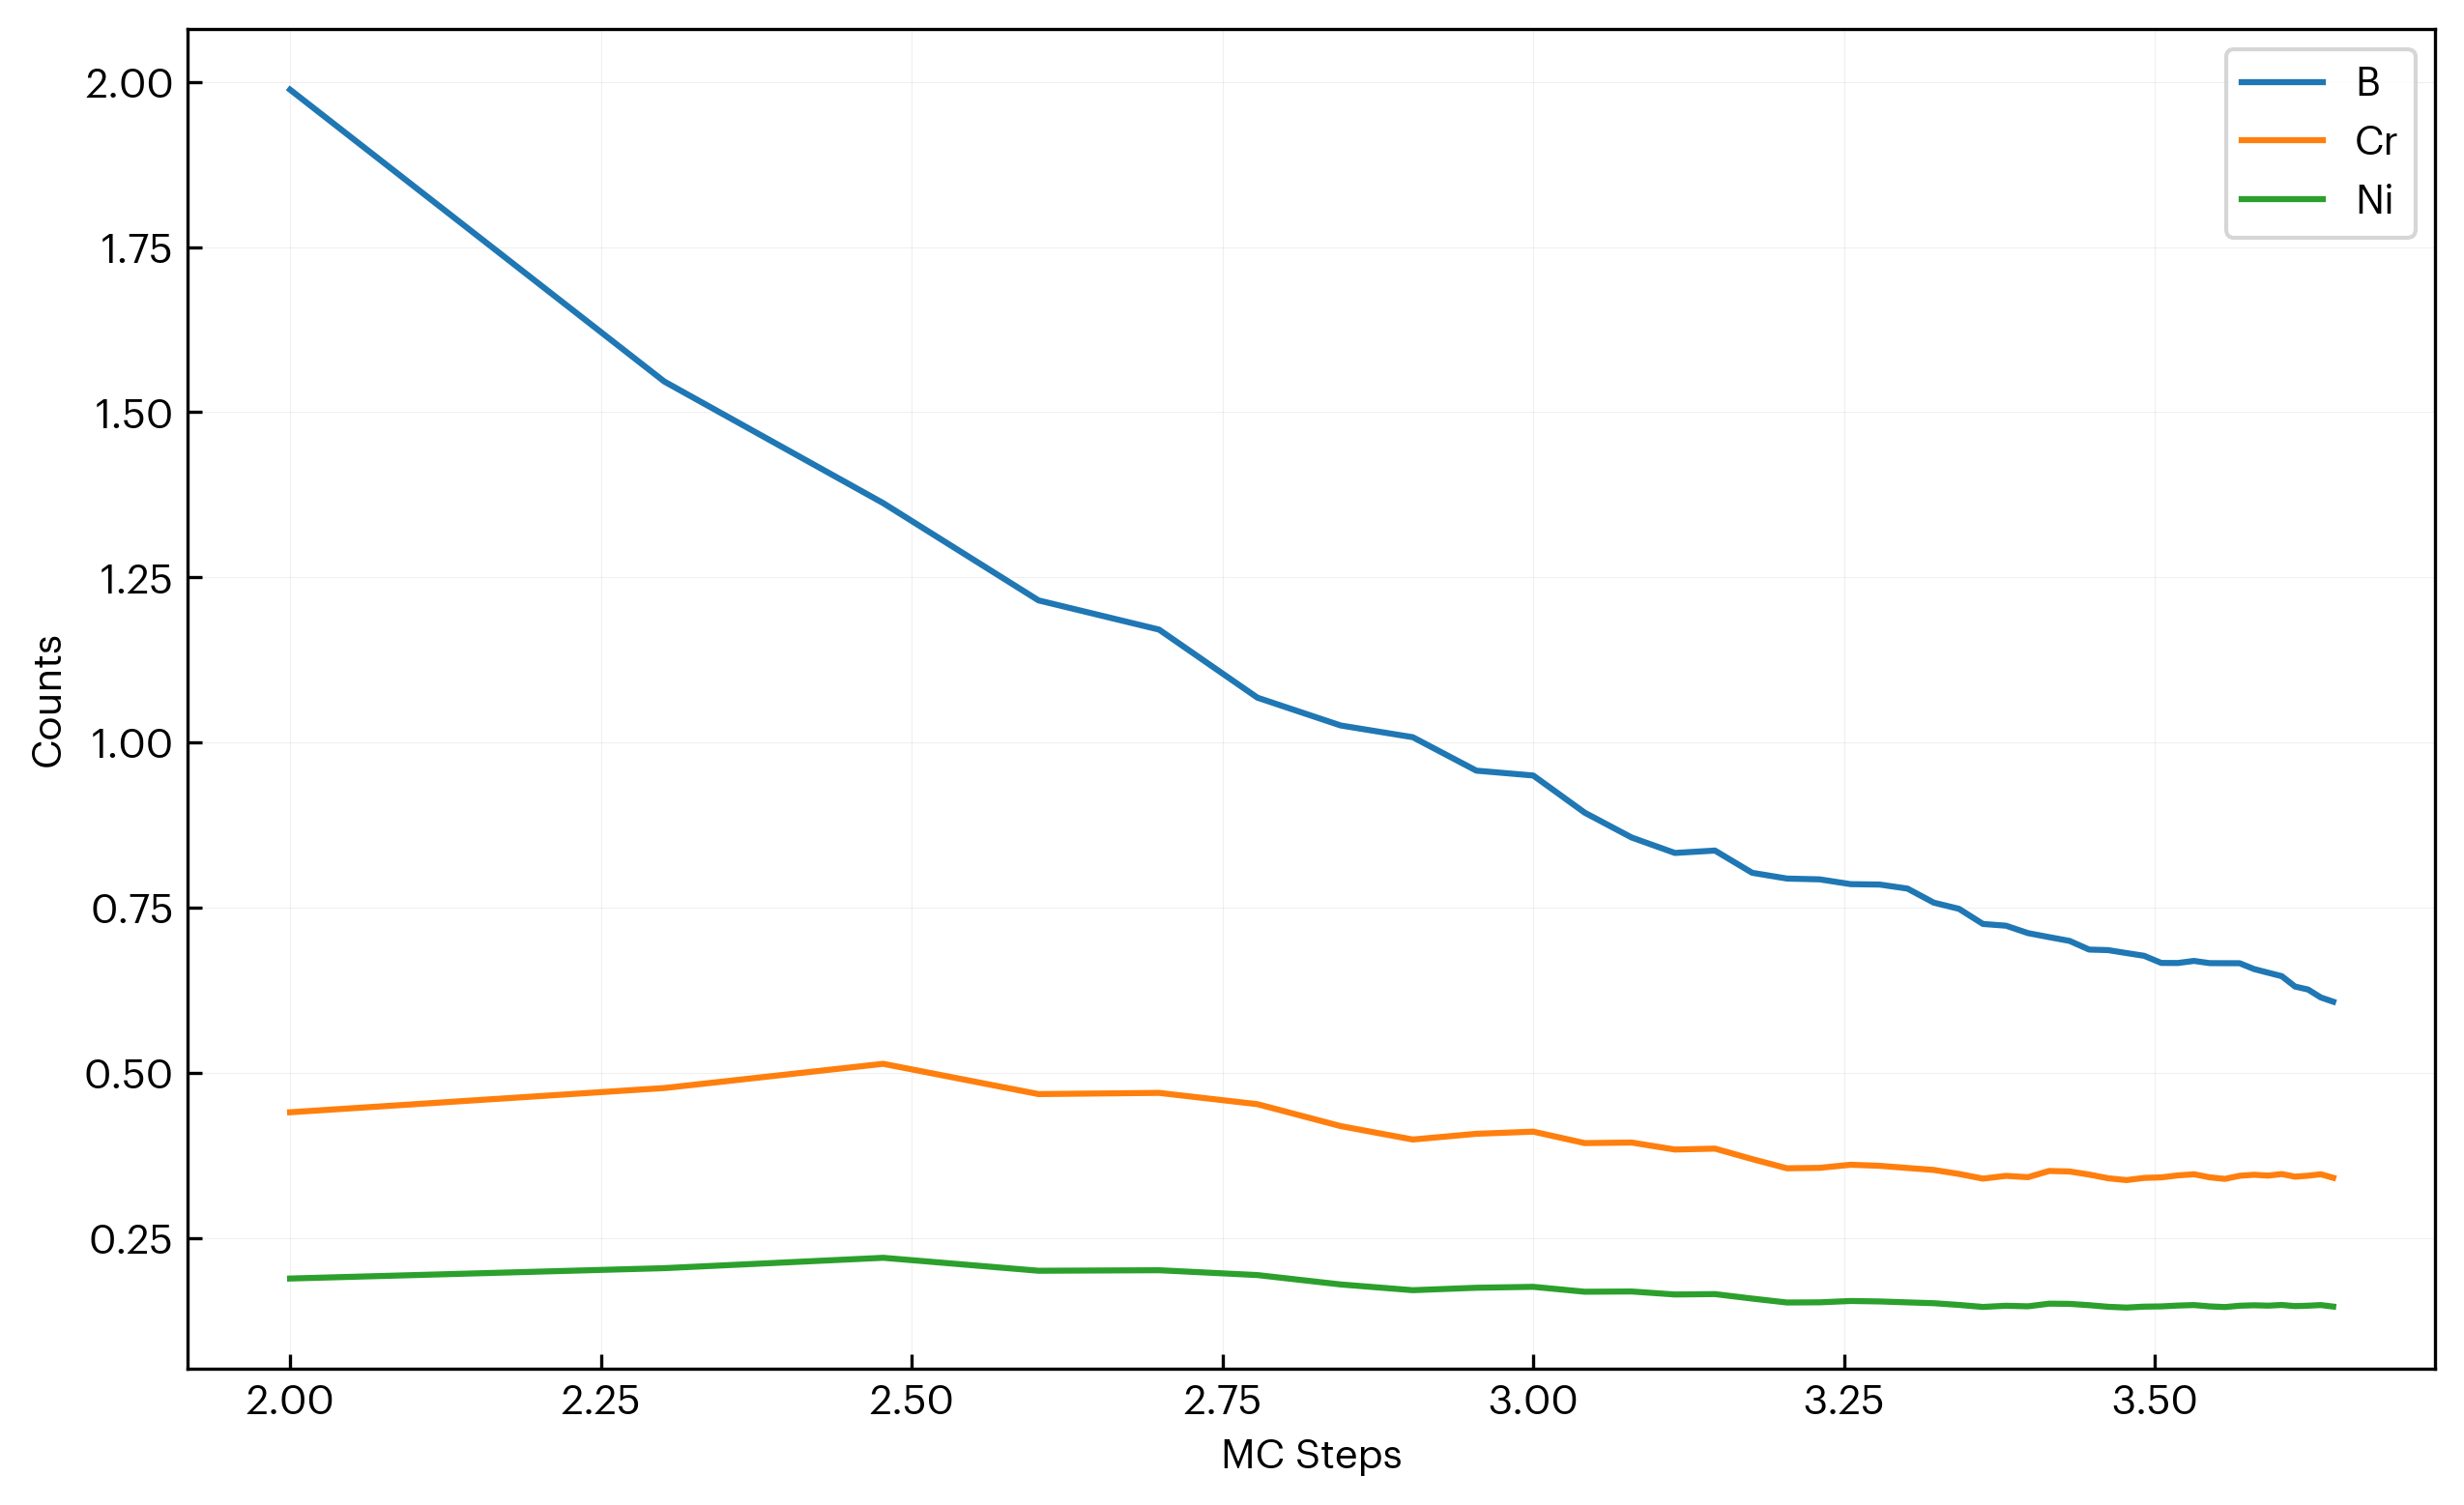

Values plotted in this chart, from the file beside it:
step, B, Cr, Ni
100, 1.988, 0.4402, 0.1884
200, 1.547, 0.4768, 0.2041
300, 1.362, 0.5135, 0.2198
400, 1.215, 0.4677, 0.2002
500, 1.171, 0.4695, 0.201
600, 1.068, 0.4524, 0.1937
700, 1.026, 0.4192, 0.1795
800, 1.008, 0.3989, 0.1708
900, 0.9574, 0.4076, 0.1745
1000, 0.95, 0.4108, 0.1759
1100, 0.8938, 0.3935, 0.1684
1200, 0.8561, 0.3943, 0.1688
1300, 0.8327, 0.3837, 0.1643
1400, 0.8364, 0.3851, 0.1649
1500, 0.8027, 0.3692, 0.1581
1600, 0.794, 0.3553, 0.1521
1700, 0.7927, 0.356, 0.1524
1800, 0.7855, 0.3607, 0.1544
1900, 0.7849, 0.3591, 0.1537
2000, 0.7788, 0.3558, 0.1523
2100, 0.7575, 0.3528, 0.151
2200, 0.7482, 0.3468, 0.1485
2300, 0.7252, 0.3397, 0.1454
2400, 0.7226, 0.3439, 0.1472
2500, 0.7114, 0.3419, 0.1463
2600, 0.7053, 0.3513, 0.1504
2700, 0.6996, 0.3505, 0.15
2800, 0.6865, 0.3458, 0.1481
2900, 0.6856, 0.3402, 0.1457
3000, 0.6812, 0.3375, 0.1445
3100, 0.677, 0.3408, 0.1459
3200, 0.6662, 0.3416, 0.1462
3300, 0.6661, 0.3446, 0.1475
3400, 0.6693, 0.3463, 0.1482
3500, 0.6659, 0.3416, 0.1463
3600, 0.6659, 0.3393, 0.1452
3700, 0.6658, 0.344, 0.1473
3800, 0.657, 0.3456, 0.1479
3900, 0.6515, 0.3442, 0.1474
4000, 0.6462, 0.3466, 0.1484
4100, 0.6305, 0.3426, 0.1467
4200, 0.626, 0.3441, 0.1473
4300, 0.614, 0.3463, 0.1483
4400, 0.6076, 0.341, 0.146
